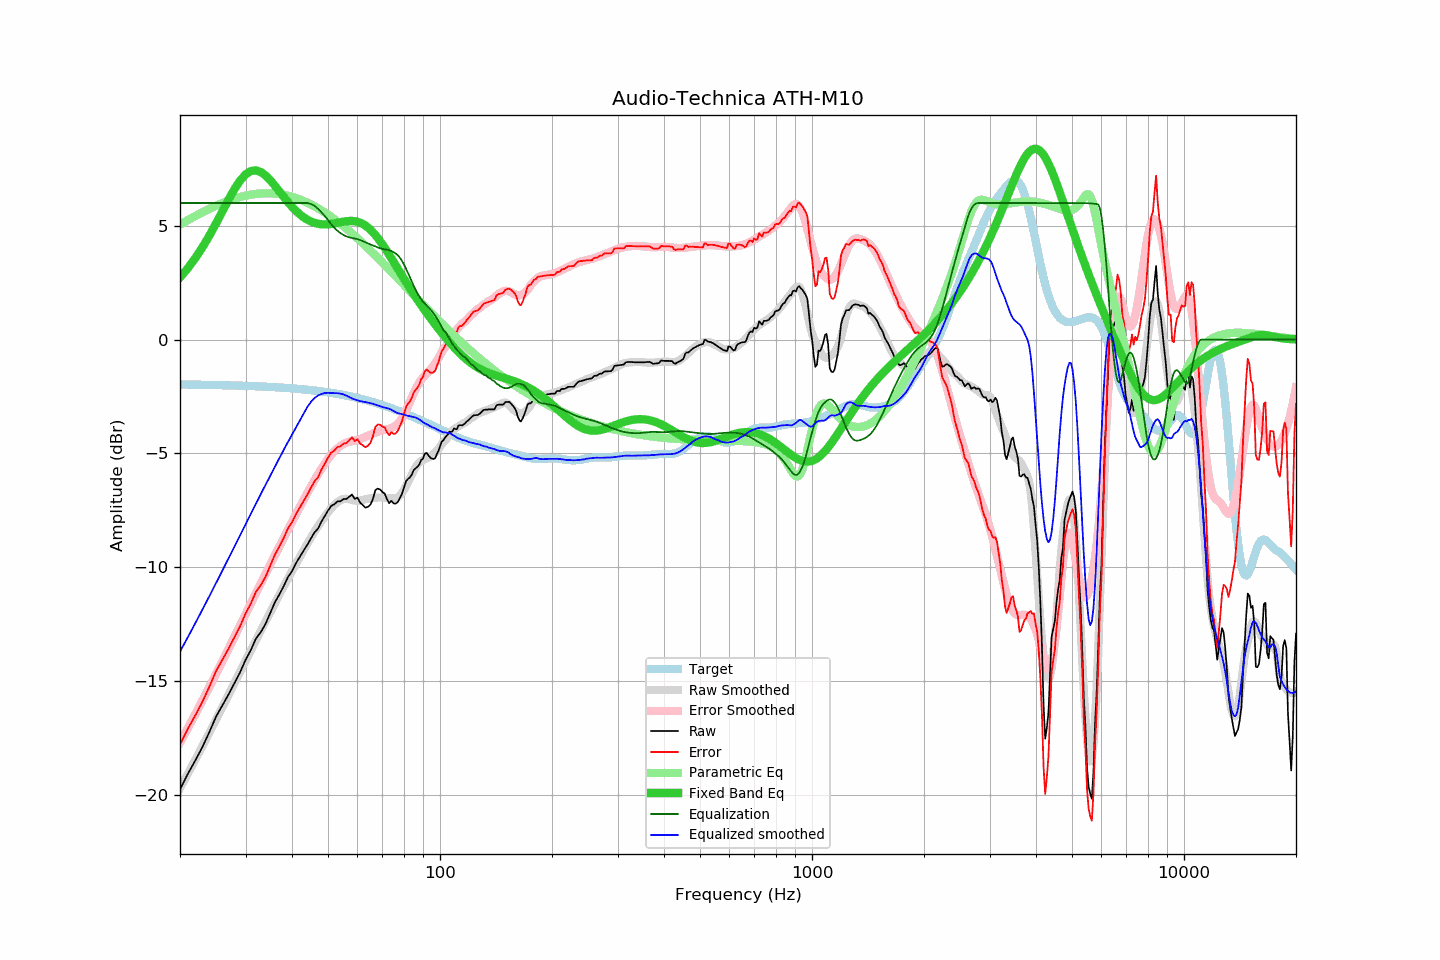

The data file committed next to this chart (first rows):
frequency, raw, error, smoothed, error_smoothed, equalization, parametric_eq, equalized_raw, equalized_smoothed, target
20, -19.77, -17.79, -19.71, -17.71, 6.00, 2.73, -13.77, -13.71, -1.97
21, -19.08, -17.10, -19.07, -17.07, 6.00, 3.14, -13.08, -13.07, -1.98
22, -18.49, -16.51, -18.46, -16.45, 6.00, 3.58, -12.49, -12.46, -1.98
23, -17.89, -15.90, -17.85, -15.85, 6.00, 4.06, -11.89, -11.85, -1.99
24, -17.24, -15.25, -17.27, -15.26, 6.00, 4.57, -11.24, -11.27, -1.99
25, -16.57, -14.57, -16.70, -14.69, 6.00, 5.10, -10.57, -10.70, -2.00
26, -16.08, -14.07, -16.15, -14.14, 6.00, 5.63, -10.08, -10.15, -2.01
27, -15.60, -13.59, -15.62, -13.60, 6.00, 6.14, -9.60, -9.62, -2.01
28, -15.11, -13.09, -15.10, -13.07, 6.00, 6.60, -9.11, -9.10, -2.02
29, -14.63, -12.60, -14.60, -12.56, 6.00, 6.98, -8.63, -8.60, -2.03
30, -14.08, -12.04, -14.11, -12.07, 6.00, 7.25, -8.08, -8.11, -2.03
31, -13.65, -11.61, -13.65, -11.60, 6.00, 7.40, -7.65, -7.65, -2.04
32, -13.14, -11.09, -13.21, -11.15, 6.00, 7.43, -7.14, -7.21, -2.05
33, -12.85, -10.79, -12.78, -10.71, 6.00, 7.36, -6.85, -6.78, -2.06
34, -12.48, -10.41, -12.37, -10.29, 6.00, 7.20, -6.48, -6.37, -2.07
35, -12.00, -9.92, -11.97, -9.87, 6.00, 6.99, -6.00, -5.97, -2.08
36, -11.54, -9.44, -11.58, -9.48, 6.00, 6.75, -5.54, -5.58, -2.09
37, -11.20, -9.09, -11.20, -9.09, 6.00, 6.51, -5.20, -5.20, -2.11
38, -10.84, -8.72, -10.84, -8.72, 6.00, 6.27, -4.84, -4.84, -2.12
39, -10.44, -8.31, -10.50, -8.36, 6.00, 6.04, -4.44, -4.50, -2.13
40, -10.18, -8.03, -10.18, -8.01, 6.00, 5.83, -4.18, -4.18, -2.14
41, -9.83, -7.67, -9.86, -7.68, 6.00, 5.65, -3.83, -3.86, -2.16
42, -9.55, -7.37, -9.55, -7.36, 6.00, 5.50, -3.55, -3.55, -2.17
43, -9.27, -7.08, -9.25, -7.04, 6.00, 5.37, -3.27, -3.25, -2.19
44, -9.02, -6.81, -8.96, -6.74, 6.00, 5.27, -3.02, -2.96, -2.21
45, -8.73, -6.50, -8.70, -6.45, 5.96, 5.19, -2.77, -2.74, -2.22
46, -8.47, -6.23, -8.44, -6.18, 5.87, 5.13, -2.60, -2.57, -2.24
47, -8.31, -6.05, -8.20, -5.92, 5.75, 5.09, -2.56, -2.46, -2.26
48, -8.00, -5.72, -7.99, -5.68, 5.59, 5.07, -2.41, -2.39, -2.28
49, -7.76, -5.46, -7.78, -5.46, 5.43, 5.06, -2.33, -2.35, -2.30
50, -7.51, -5.19, -7.59, -5.25, 5.25, 5.07, -2.26, -2.34, -2.32
51, -7.31, -4.97, -7.42, -5.06, 5.06, 5.08, -2.24, -2.35, -2.34
52, -7.24, -4.87, -7.26, -4.91, 4.91, 5.10, -2.33, -2.35, -2.36
53, -7.11, -4.72, -7.14, -4.78, 4.78, 5.13, -2.33, -2.36, -2.39
54, -7.11, -4.70, -7.05, -4.68, 4.68, 5.15, -2.43, -2.38, -2.41
55, -7.01, -4.57, -7.00, -4.59, 4.59, 5.18, -2.41, -2.41, -2.44
56, -7.01, -4.55, -6.99, -4.53, 4.53, 5.20, -2.48, -2.46, -2.46
57, -6.91, -4.42, -7.02, -4.49, 4.49, 5.21, -2.42, -2.53, -2.49
58, -6.81, -4.30, -7.05, -4.46, 4.46, 5.21, -2.35, -2.59, -2.51
59, -7.00, -4.46, -7.07, -4.44, 4.44, 5.20, -2.56, -2.63, -2.54
60, -6.95, -4.38, -7.08, -4.41, 4.41, 5.17, -2.54, -2.67, -2.57
61, -7.17, -4.57, -7.08, -4.37, 4.37, 5.13, -2.80, -2.71, -2.60
62, -7.27, -4.64, -7.05, -4.32, 4.32, 5.08, -2.95, -2.73, -2.63
63, -7.39, -4.73, -7.02, -4.27, 4.27, 5.01, -3.12, -2.75, -2.66
64, -7.35, -4.66, -7.00, -4.23, 4.23, 4.92, -3.12, -2.77, -2.69
65, -7.26, -4.54, -6.98, -4.18, 4.18, 4.83, -3.08, -2.80, -2.72
66, -7.01, -4.26, -6.96, -4.13, 4.13, 4.72, -2.87, -2.82, -2.75
67, -6.62, -3.84, -6.95, -4.09, 4.09, 4.59, -2.53, -2.86, -2.78
68, -6.55, -3.74, -6.95, -4.05, 4.05, 4.46, -2.50, -2.90, -2.81
69, -6.59, -3.74, -6.94, -4.01, 4.01, 4.33, -2.58, -2.93, -2.84
70, -6.70, -3.82, -6.95, -3.98, 3.98, 4.18, -2.71, -2.96, -2.88
71, -6.77, -3.86, -6.95, -3.97, 3.97, 4.03, -2.80, -2.99, -2.91
72, -7.01, -4.06, -6.96, -3.95, 3.95, 3.88, -3.06, -3.01, -2.95
73, -7.19, -4.21, -6.96, -3.93, 3.93, 3.73, -3.26, -3.04, -2.98
74, -7.09, -4.07, -6.97, -3.89, 3.89, 3.57, -3.20, -3.08, -3.02
75, -7.20, -4.15, -6.98, -3.84, 3.84, 3.42, -3.36, -3.14, -3.05
76, -7.21, -4.12, -6.97, -3.78, 3.78, 3.26, -3.43, -3.19, -3.09
77, -7.14, -4.02, -6.94, -3.70, 3.70, 3.11, -3.44, -3.23, -3.12
78, -6.96, -3.80, -6.85, -3.60, 3.60, 2.96, -3.36, -3.25, -3.16
79, -6.79, -3.60, -6.74, -3.46, 3.46, 2.82, -3.33, -3.28, -3.19
... 553 more rows
